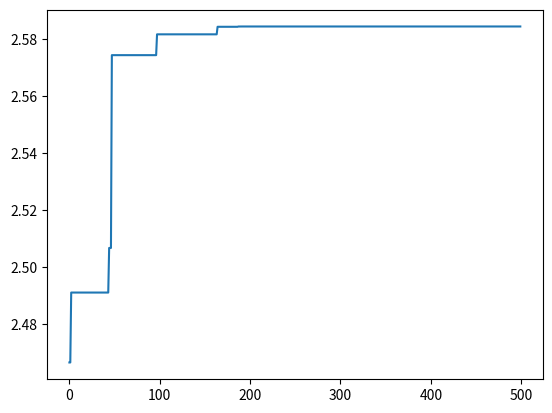

Reproduce this figure in Python.

import numpy as np
import matplotlib.pyplot as plt

# 适应度函数
def get_fitness(x):
    return 3*(1-x)**2*np.exp(-(x+1)**2)- 10*(x/5 - x**3)*np.exp(-x**2)- 1/3**np.exp(-(x+1)**2)

# 种群类
class inds():
    def __init__(self):
        self.x = 0   # 解
        self.fitness = 0  # 适应度
    def __eq__(self,other):
        self.x = other.x
        self.fitness = other.fitness
# 初始化种群
def init(pop,N):
    for i in range(N):
        ind = inds()
        ind.x = np.random.uniform(0,5)
        ind.fitness = get_fitness(ind.x)
        pop.append(ind)
# 随机选择算子
def select(N):
    return np.random.choice(N,2)
# 交叉算子（连续编码）
def crossover(par1,par2):
    child1,child2 = inds(),inds()
    child1.x = 0.9*par1.x + 0.1*par2.x
    child2.x = 0.1*par1.x + 0.9*par2.x
    child1.fitness = get_fitness(child1.x)
    child2.fitness = get_fitness(child2.x)
    return child1,child2
# 变异算子
def muta(pop):
    ind = np.random.choice(pop)
    ind.x = np.random.uniform(0,5)
    ind.fitness = get_fitness(ind.x)
    return ind
# 超参数
N = 20
POP = []
max_iter = 500
# 初始化种群
init(POP,N)
fitness = []
# 迭代开始
for i in range(max_iter):
    a,b = select(N)
    # 交叉
    if np.random.rand() < 0.75:
        child1,child2 = crossover(POP[a],POP[b])
        new = sorted([POP[a],POP[b],child1,child2],
                     key = lambda ind:ind.fitness,
                     reverse = True)
        POP[a],POP[b] = new[0],new[1]
    # 变异
    if np.random.rand() < 0.1:
        muta(POP)

    POP.sort(key=lambda ind:ind.fitness, reverse=True)
    fitness.append(POP[0].fitness)

print(fitness[-1])

# 画适应度变化曲线
x = np.array([x for x in range(max_iter)])
y = np.array(fitness)
plt.plot(x,y)
plt.show()







